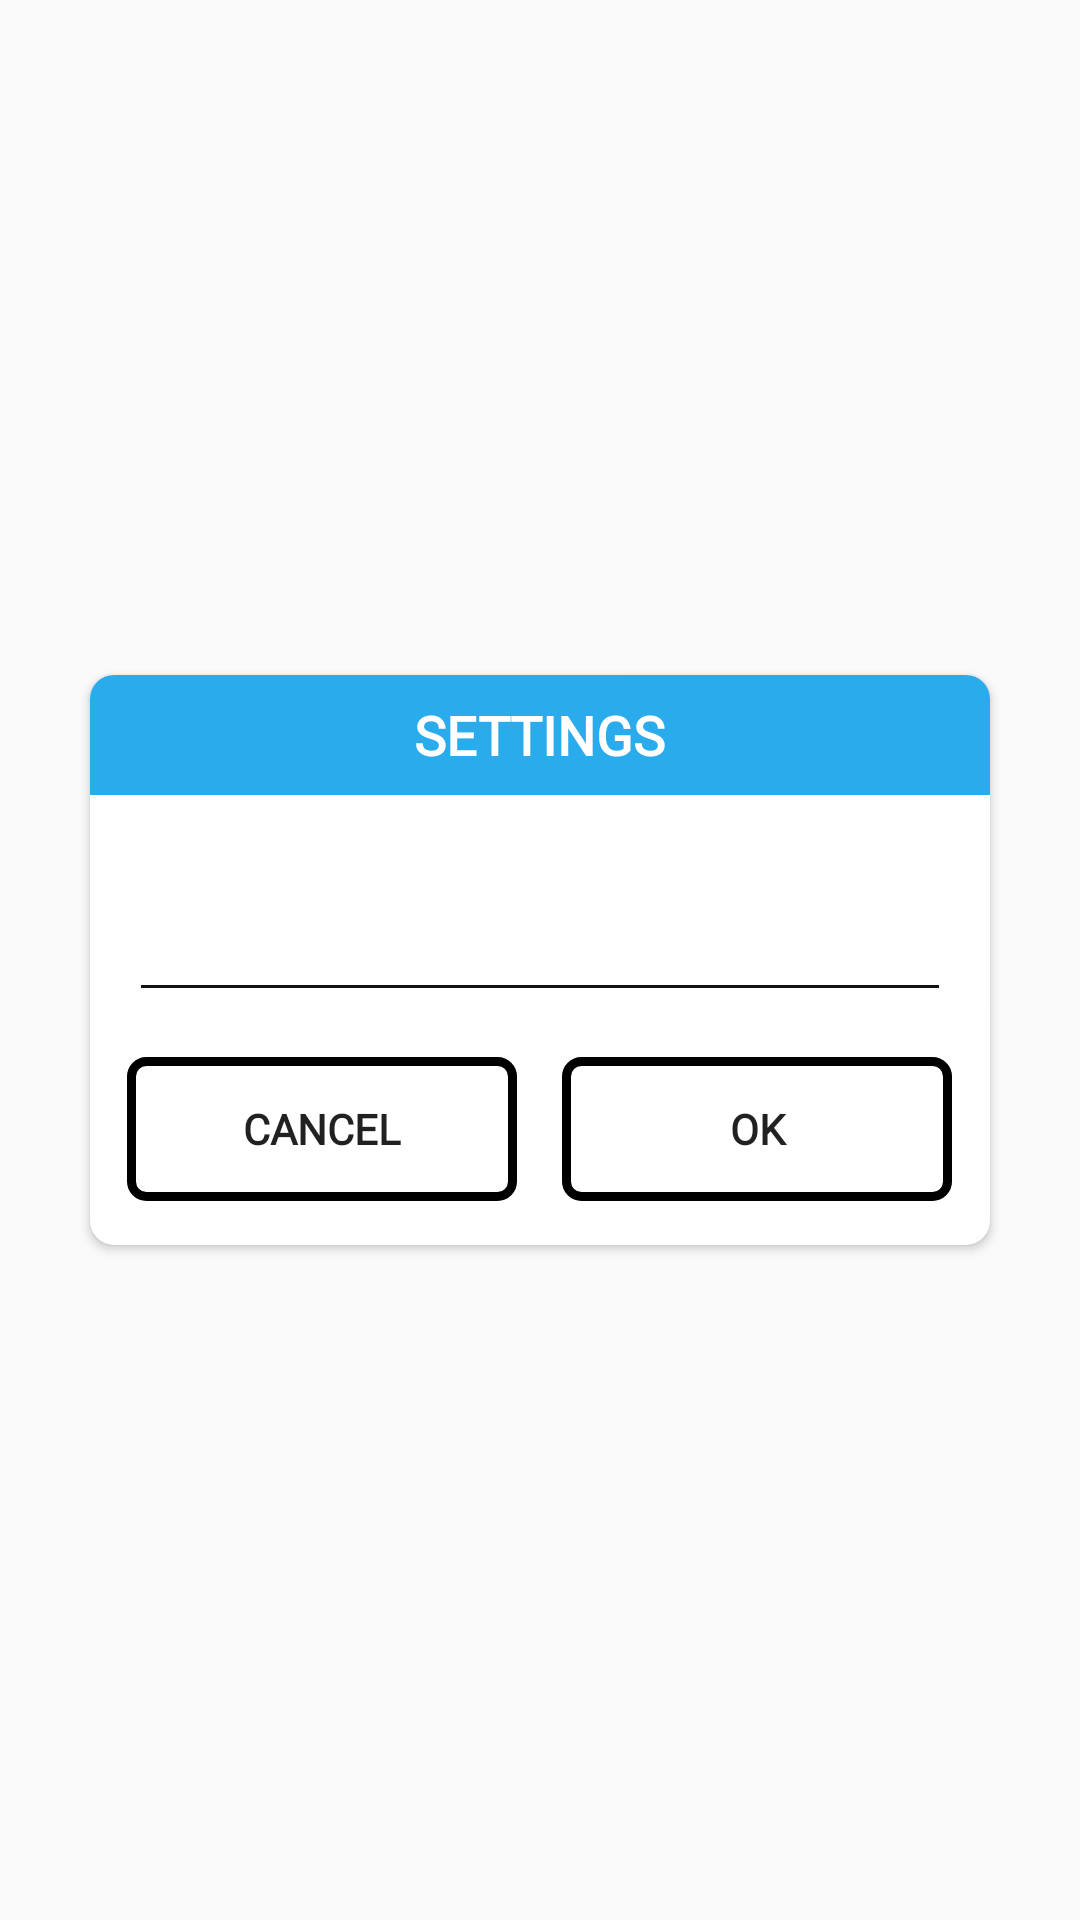

Android layout source for this screen:
<!-- AndroidManifest.xml: application theme AppTheme -->
<!-- res/layout/layout_ipaddress.xml -->
<?xml version="1.0" encoding="utf-8"?>
<RelativeLayout xmlns:android="http://schemas.android.com/apk/res/android"
    android:layout_width="match_parent"
    android:layout_height="match_parent"
    xmlns:app="http://schemas.android.com/apk/res-auto">

    <android.support.v7.widget.CardView
        app:cardCornerRadius="8dp"
        android:layout_centerInParent="true"
        android:layout_width="wrap_content"
        android:layout_height="wrap_content">

        <RelativeLayout
            android:layout_width="300dp"
            android:layout_height="190dp">

            <LinearLayout
                android:layout_centerInParent="true"
                android:layout_marginTop="15dp"
                android:layout_below="@+id/inputLayoutSettings"
                android:layout_marginBottom="10dp"
                android:layout_width="wrap_content"
                android:layout_height="wrap_content">
            <Button
                android:id="@+id/btnCancel"
                android:layout_gravity="center"
                android:layout_alignParentBottom="true"
                android:text="CANCEL"
                android:textStyle="bold"
                android:fontFamily="@font/montserrat_light"
                android:background="@drawable/btn_outlineblack"
                android:layout_width="130dp"
                android:layout_height="wrap_content"
                android:layout_marginRight="15dp"/>

                <Button
                    android:id="@+id/btnOkay"
                    android:layout_gravity="center"
                    android:layout_alignParentBottom="true"
                    android:text="OK"
                    android:textStyle="bold"
                    android:fontFamily="@font/montserrat_light"
                    android:background="@drawable/btn_outlineblack"
                    android:layout_width="130dp"
                    android:layout_height="wrap_content" />
            </LinearLayout>

            <RelativeLayout
                android:id="@+id/relative"
                android:background="@color/skyBlue"
                android:layout_alignParentTop="true"
                android:layout_width="match_parent"
                android:layout_height="40dp">

                <TextView
                    android:textSize="18sp"
                    android:layout_centerInParent="true"
                    android:textStyle="bold"
                    android:textColor="#fff"
                    android:text="SETTINGS"
                    android:fontFamily="@font/montserrat_light"
                    android:layout_width="wrap_content"
                    android:layout_height="wrap_content" />

            </RelativeLayout>

            <android.support.design.widget.TextInputLayout
                android:layout_marginTop="20dp"
                android:layout_below="@+id/relative"
                android:id="@+id/inputLayoutSettings"
                android:layout_marginLeft="13dp"
                android:layout_marginRight="13dp"
                android:layout_centerInParent="true"
                android:layout_width="match_parent"
                android:layout_height="wrap_content">

                <android.support.design.widget.TextInputEditText
                    android:theme="@style/TextInputLayoutAppearance"
                    android:id="@+id/edtInput"
                    android:fontFamily="@font/montserrat_light"
                    android:textStyle="bold"
                    android:imeOptions="actionDone"
                    android:focusable="true"
                    android:layout_width="match_parent"
                    android:inputType="textPassword"
                    android:layout_height="match_parent" />

            </android.support.design.widget.TextInputLayout>
        </RelativeLayout>
    </android.support.v7.widget.CardView>
</RelativeLayout>
<!-- resources referenced by this layout -->
<resources>
  <color name="skyBlue">#29ABEC</color>
  <!-- drawable btn_outlineblack (drawable) -->
  <?xml version="1.0" encoding="utf-8"?>
  <shape
      xmlns:android="http://schemas.android.com/apk/res/android"
      android:shape="rectangle">
  
      <stroke
          android:width="3dp"
          android:color="#000">
      </stroke>
      <solid android:color="@color/transparent"/>
      <corners
          android:radius="5dp">
      </corners>
  
  </shape>
  <style name="TextInputLayoutAppearance" parent="Widget.Design.TextInputLayout">
          <item name="android:textColor">@color/black</item>
          <item name="android:textColorHint">@color/skyBlue</item>
          <item name="colorControlNormal">@color/black</item>
          <item name="colorControlActivated">@color/Darkblue</item>
      </style>
  <style name="AppTheme" parent="Theme.AppCompat.Light.NoActionBar">
          
          <item name="colorPrimary">@color/colorPrimary</item>
          <item name="colorPrimaryDark">@color/colorPrimaryDark</item>
          <item name="colorAccent">@color/colorAccent</item>
      </style>
  <color name="transparent">#00131313</color>
  <color name="black">#131313</color>
  <color name="Darkblue">#1D2089</color>
  <color name="colorPrimary">#008577</color>
  <color name="colorPrimaryDark">#00574B</color>
  <color name="colorAccent">#D81B60</color>
</resources>
